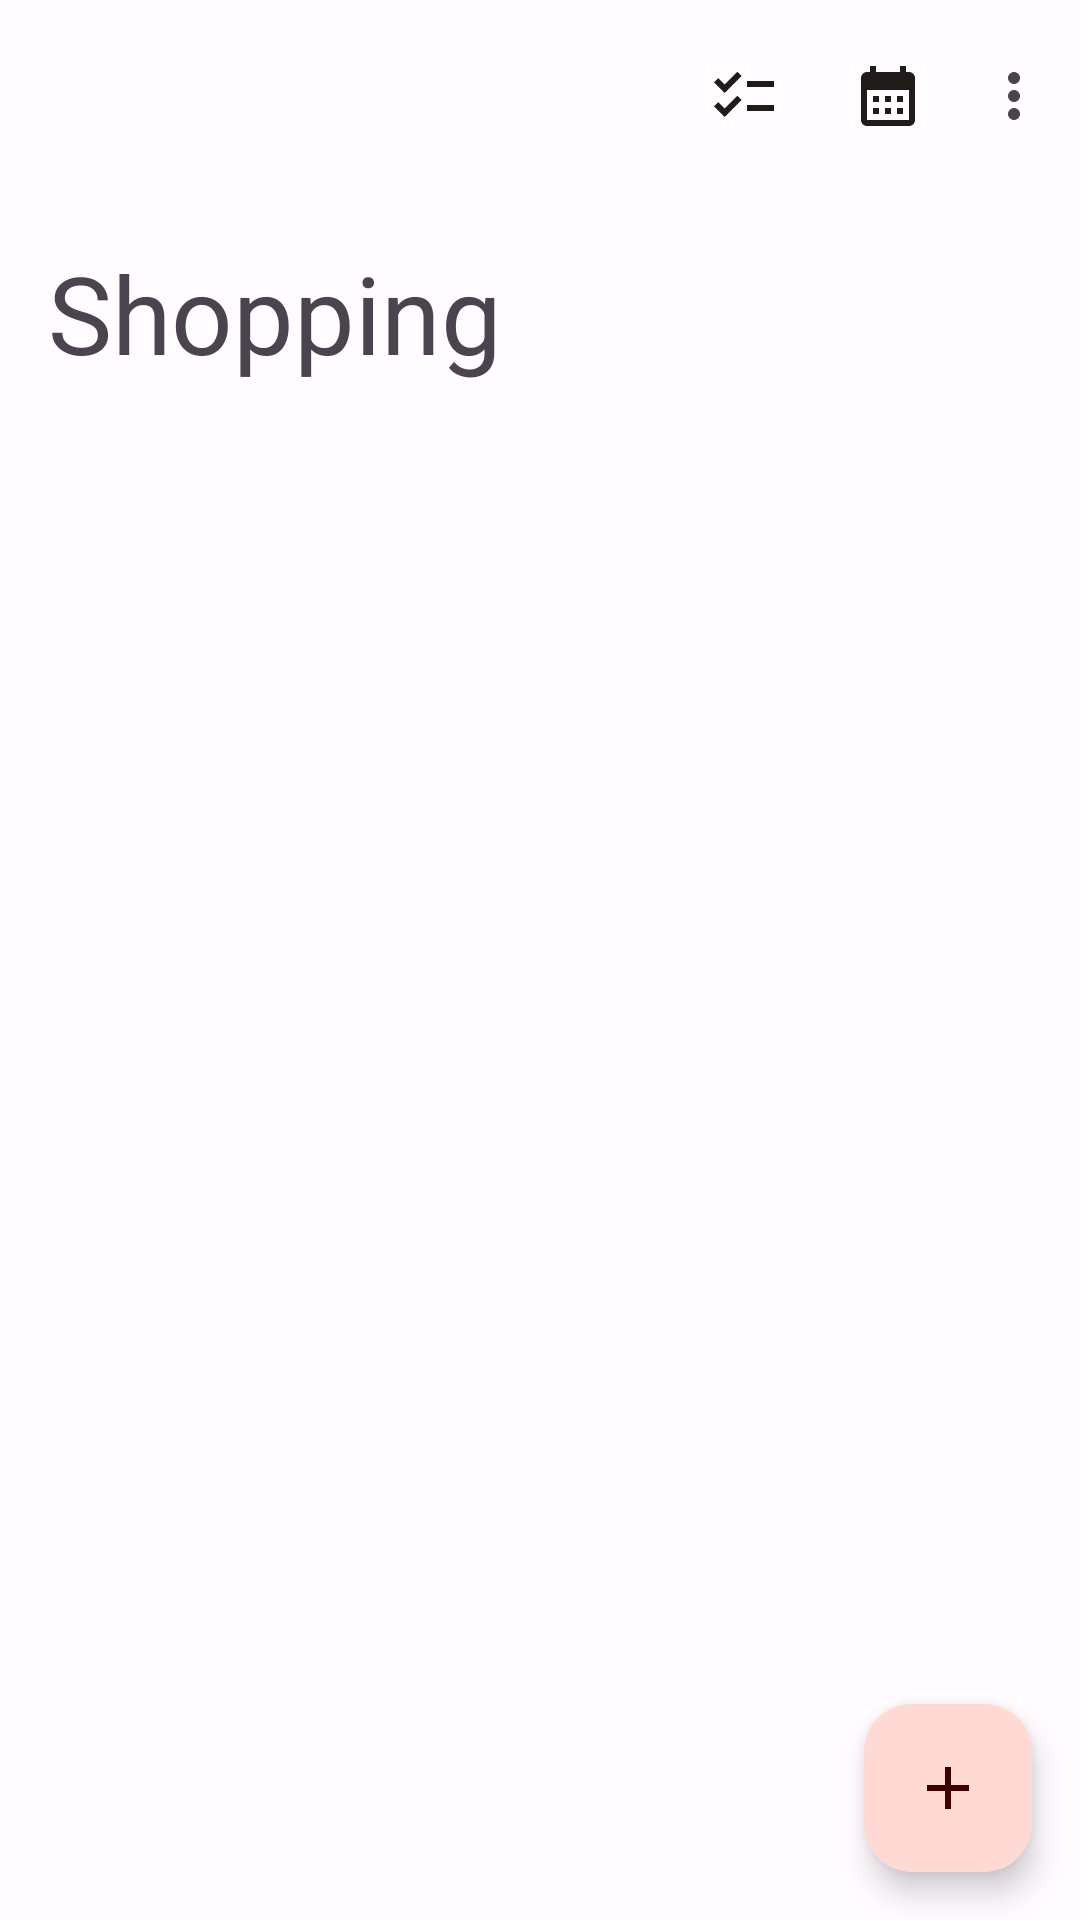

Layout XML and referenced resources for this Android screen:
<!-- AndroidManifest.xml: application theme Theme.Menu -->
<!-- res/layout/fragment_groceries.xml -->
<?xml version="1.0" encoding="utf-8"?>
<androidx.coordinatorlayout.widget.CoordinatorLayout xmlns:android="http://schemas.android.com/apk/res/android"
    xmlns:app="http://schemas.android.com/apk/res-auto"
    android:layout_width="match_parent"
    android:layout_height="match_parent"
    android:orientation="vertical"
    android:background="?colorSurface">

    <androidx.core.widget.NestedScrollView
        android:layout_width="match_parent"
        android:layout_height="wrap_content"
        android:background="?colorSurface"
        app:layout_behavior="com.google.android.material.appbar.AppBarLayout$ScrollingViewBehavior">

        <LinearLayout
            android:layout_width="match_parent"
            android:layout_height="wrap_content"
            android:orientation="vertical">

            <com.google.android.material.appbar.AppBarLayout
                android:layout_width="match_parent"
                android:layout_height="wrap_content"
                android:fitsSystemWindows="true">

                <com.google.android.material.appbar.MaterialToolbar
                    android:id="@+id/top_app_bar"
                    android:layout_width="match_parent"
                    android:layout_height="?attr/actionBarSize"
                    app:menu="@menu/groceries_menu" />

            </com.google.android.material.appbar.AppBarLayout>

            <TextView
                android:id="@+id/text_title"
                style="@style/TextAppearance.Material3.DisplaySmall"
                android:layout_width="match_parent"
                android:layout_height="wrap_content"
                android:layout_margin="16dp"
                android:text="@string/item_groceries" />

            <androidx.recyclerview.widget.RecyclerView
                android:id="@+id/recycler_view_groceries"
                android:layout_width="match_parent"
                android:layout_height="wrap_content"
                android:clipToPadding="false"
                android:paddingTop="8dp"
                android:paddingBottom="8dp" />

            <LinearLayout
                android:id="@+id/layout_empty"
                android:layout_width="match_parent"
                android:layout_height="wrap_content"
                android:layout_margin="8dp"
                android:orientation="vertical"
                android:paddingTop="100dp"
                android:textAlignment="center"
                android:visibility="gone">

                <TextView
                    style="@style/TextAppearance.Material3.DisplayLarge"
                    android:layout_width="match_parent"
                    android:layout_height="wrap_content"
                    android:layout_margin="8dp"
                    android:alpha="0.5"
                    android:text="@string/groceries_empty_title"
                    android:textAlignment="center" />

                <TextView
                    style="@style/TextAppearance.Material3.TitleLarge"
                    android:layout_width="match_parent"
                    android:layout_height="wrap_content"
                    android:layout_margin="8dp"
                    android:alpha="0.5"
                    android:text="@string/groceries_empty_message"
                    android:textAlignment="center" />

            </LinearLayout>

        </LinearLayout>
    </androidx.core.widget.NestedScrollView>


    <com.google.android.material.floatingactionbutton.FloatingActionButton
        android:id="@+id/add_button"
        android:layout_width="wrap_content"
        android:layout_height="wrap_content"
        android:layout_gravity="bottom|end"
        android:layout_margin="16dp"
        app:layout_behavior="com.google.android.material.behavior.HideBottomViewOnScrollBehavior"
        app:srcCompat="@drawable/ic_add" />

</androidx.coordinatorlayout.widget.CoordinatorLayout>
<!-- resources referenced by this layout -->
<resources>
  <!-- drawable ic_add (drawable) -->
  <vector android:height="24dp" android:tint="?colorOnSurface"
      android:viewportHeight="24" android:viewportWidth="24"
      android:width="24dp" xmlns:android="http://schemas.android.com/apk/res/android">
      <path android:fillColor="?colorOnSurface" android:pathData="M19,13h-6v6h-2v-6H5v-2h6V5h2v6h6v2z"/>
  </vector>
  <string name="groceries_empty_message">Nothing left in the shopping list. Plan some menus to get your shopping list.</string>
  <string name="groceries_empty_title">ʕ •ᴥ•ʔ</string>
  <string name="item_groceries">Shopping</string>
  <color name="md_theme_light_primary">#9C4236</color>
  <color name="md_theme_light_onPrimary">#FFFFFF</color>
  <color name="md_theme_light_primaryContainer">#FFDAD4</color>
  <color name="md_theme_light_onPrimaryContainer">#410000</color>
  <color name="md_theme_light_secondary">#775651</color>
  <color name="md_theme_light_onSecondary">#FFFFFF</color>
  <color name="md_theme_light_secondaryContainer">#FFDAD4</color>
  <color name="md_theme_light_onSecondaryContainer">#2C1512</color>
  <color name="md_theme_light_tertiary">#705C2E</color>
  <color name="md_theme_light_onTertiary">#FFFFFF</color>
  <color name="md_theme_light_tertiaryContainer">#FBDFA6</color>
  <color name="md_theme_light_onTertiaryContainer">#251A00</color>
  <color name="md_theme_light_error">#BA1A1A</color>
  <color name="md_theme_light_errorContainer">#FFDAD6</color>
  <color name="md_theme_light_onError">#FFFFFF</color>
  <color name="md_theme_light_onErrorContainer">#410002</color>
  <color name="md_theme_light_background">#FFFBFF</color>
  <color name="md_theme_light_onBackground">#201A19</color>
  <color name="md_theme_light_surface">#FFFBFF</color>
  <color name="md_theme_light_onSurface">#201A19</color>
  <color name="md_theme_light_surfaceVariant">#F5DDDA</color>
  <color name="md_theme_light_onSurfaceVariant">#534341</color>
  <color name="md_theme_light_outline">#857370</color>
  <color name="md_theme_light_inverseOnSurface">#FBEEEC</color>
  <color name="md_theme_light_inverseSurface">#362F2E</color>
  <color name="md_theme_light_inversePrimary">#FFB4A8</color>
</resources>
